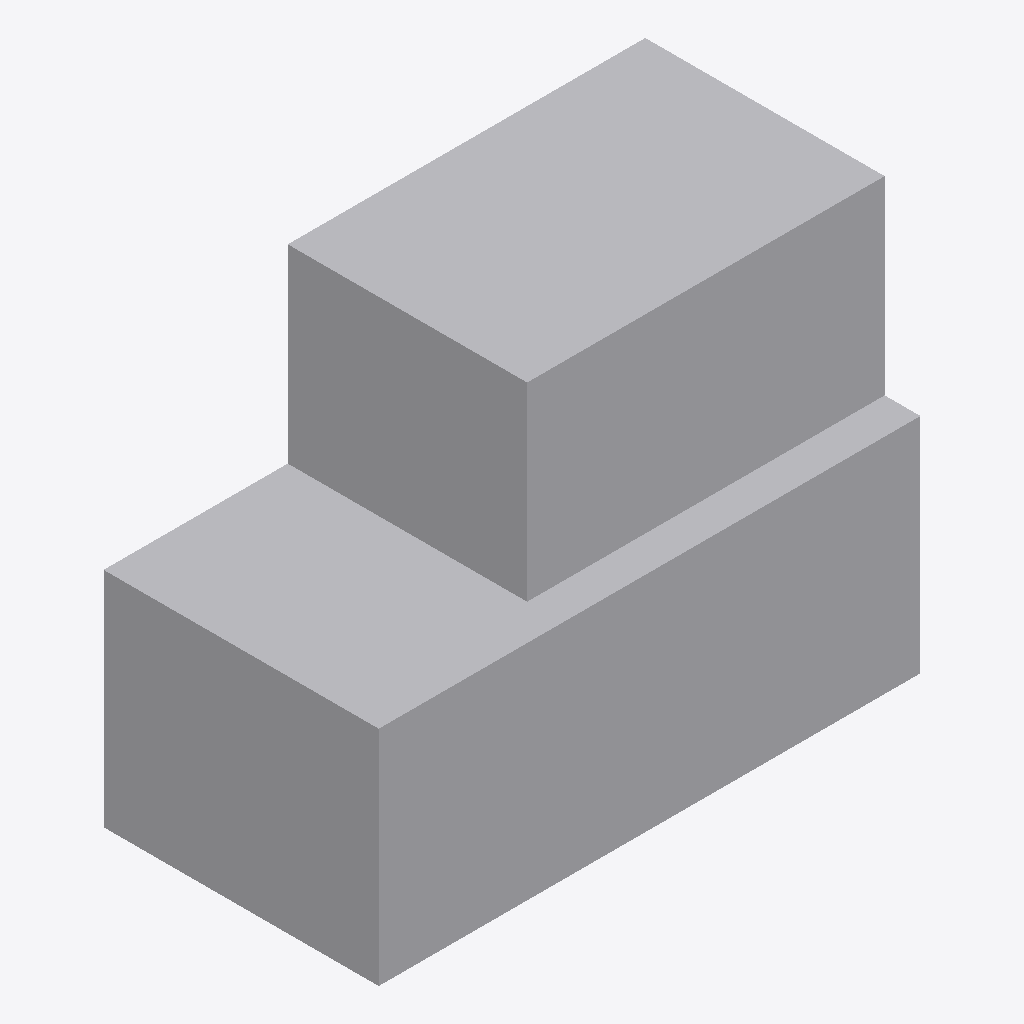
Isometric view of an IFC building model (IFC-SPF (STEP), schema IFC4, length unit millimetre), seen from the south-west, elements coloured by IFC class: 2 other elements (light grey).
Extent 6.3 m × 3.2 m × 4.8 m (x, y, z). Storeys (1): Implantacion conceptual at 0.00 m. Elements (2): 2 IfcBuildingElementProxy.

HEADER;
FILE_DESCRIPTION(('Diseno conceptual sintetico DRAFT'),'2;1');
FILE_NAME('BC-G104-A.ifc','2026-11-16T00:00:00',('TrazIA-3D'),('TrazIA-3D'),'TrazIA-3D','TrazIA-3D','DRAFT');
FILE_SCHEMA(('IFC4'));
ENDSEC;
DATA;
#7=IFCPROJECT('32Uxah87O3FE441ei6WVtn',$,'BC-G104','Diseno conceptual sintetico',$,'Reserva de implantación en dos niveles','DRAFT',(#6),#5);
#8=IFCSITE('102GMvhG6LprwWBrdDSYly',$,'Catalogo sintetico',$,$,#3,$,$,.ELEMENT.,$,$,$,$,$);
#9=IFCBUILDING('0Pp15nchRXhZoO0r6jxMKC',$,'Equipos de proceso',$,$,#3,$,$,.ELEMENT.,$,$,$);
#10=IFCBUILDINGSTOREY('3ADnygE$yGuH6iUWcrz2ip',$,'Implantacion conceptual',$,$,#3,$,$,.ELEMENT.,0.0);
#18=IFCBUILDINGELEMENTPROXY('2VDXoGStLEnO3$_9ZPgpje',$,'Nivel inferior','Componente exterior conceptual DRAFT','generic',#3,#17,'BC-G104',$);
#23=IFCBUILDINGELEMENTPROXY('0d_F837DE4zg$qcnHIClhM',$,'Nivel superior retranqueado','Componente exterior conceptual DRAFT','generic',#3,#22,'BC-G104',$);
ENDSEC;
